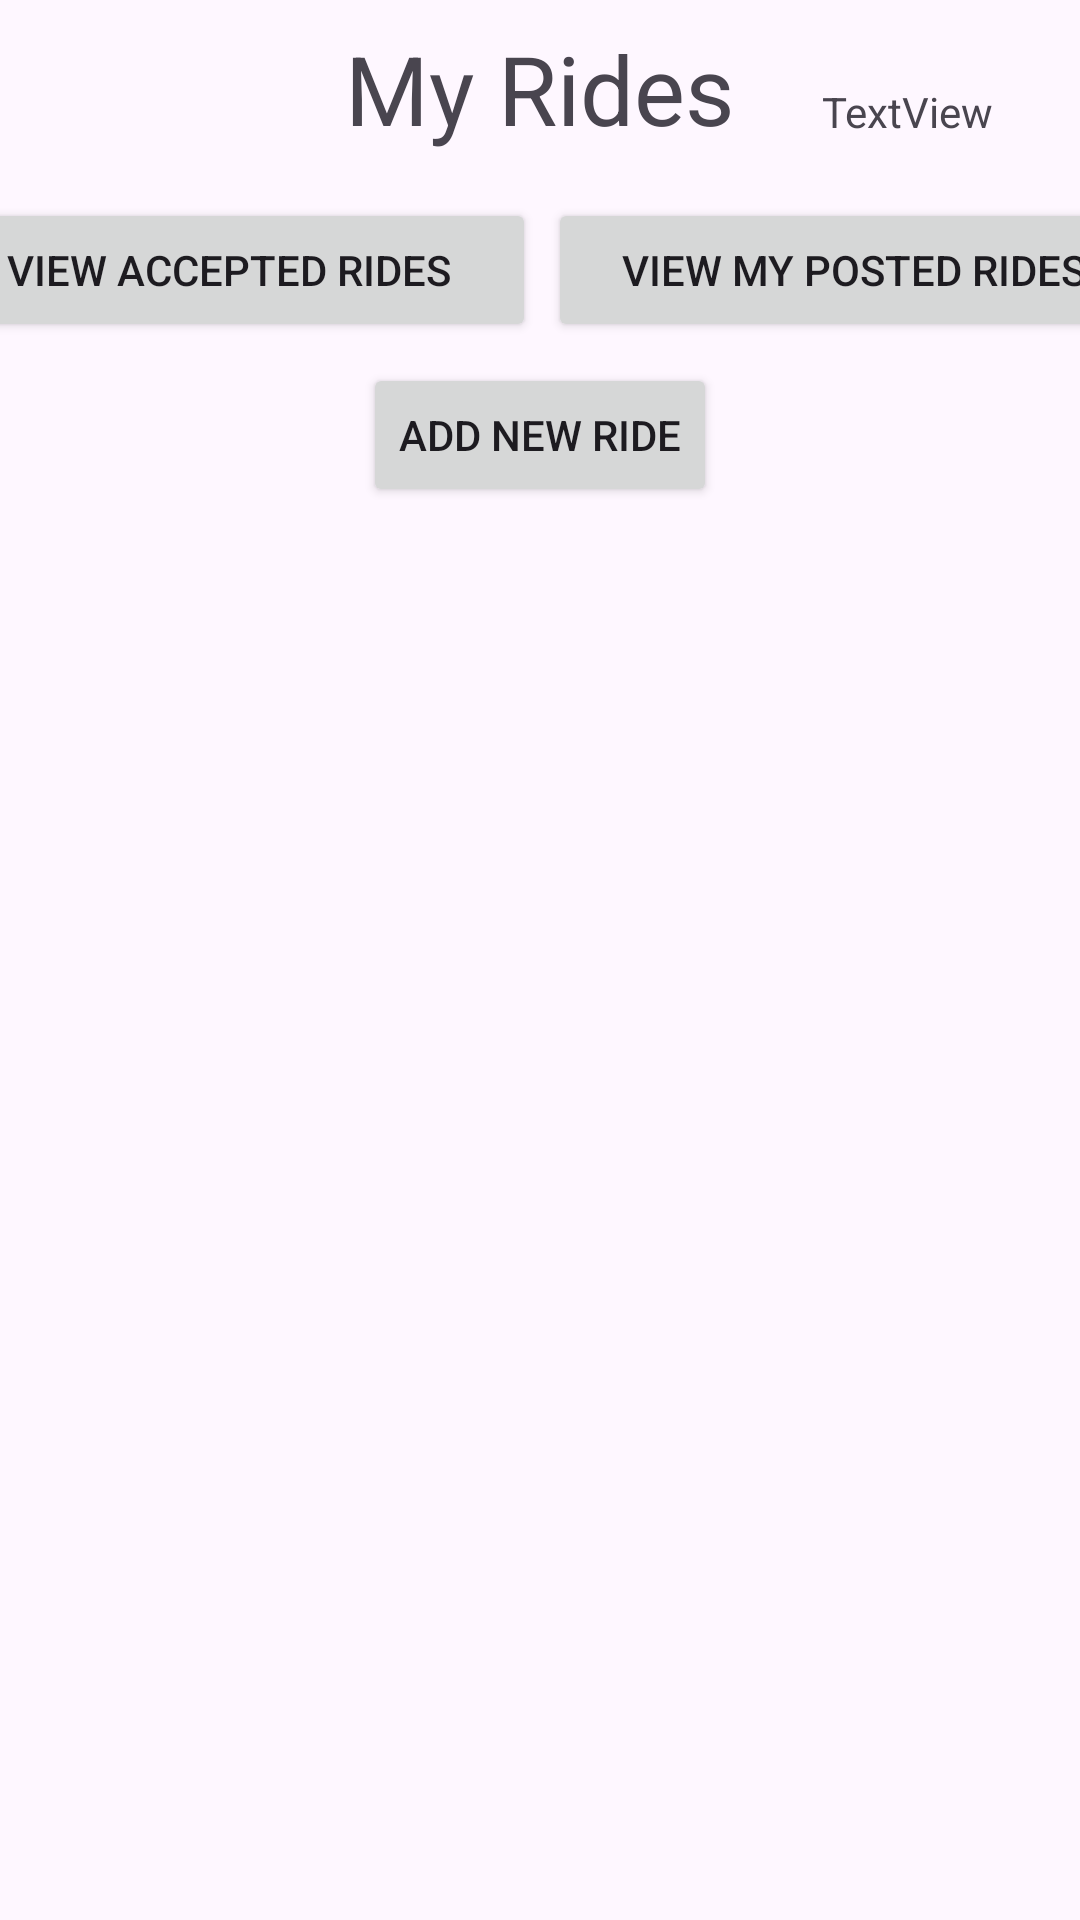

Write the Android layout XML for this screen, with the resource values it uses.
<!-- AndroidManifest.xml: application theme Theme.TheRideSharingApp -->
<!-- res/layout/fragment_my_rides.xml -->
<?xml version="1.0" encoding="utf-8"?>
<androidx.constraintlayout.widget.ConstraintLayout xmlns:android="http://schemas.android.com/apk/res/android"
    xmlns:app="http://schemas.android.com/apk/res-auto"
    xmlns:tools="http://schemas.android.com/tools"
    android:id="@+id/main"
    android:layout_marginTop="70dp"
    android:layout_width="match_parent"
    android:layout_height="match_parent"
    tools:context=".RidesFragment">

    <TextView
        android:id="@+id/textView2"
        android:layout_width="wrap_content"
        android:layout_height="wrap_content"
        android:layout_marginTop="8dp"
        android:text="My Rides"
        android:textSize="32dp"
        app:layout_constraintEnd_toEndOf="parent"
        app:layout_constraintStart_toStartOf="parent"
        app:layout_constraintTop_toTopOf="parent" />

    <Button
        android:id="@+id/button1"
        android:layout_width="205dp"
        android:layout_height="wrap_content"
        android:layout_marginTop="8dp"
        android:layout_marginEnd="2dp"
        android:text="View Accepted Rides"
        app:layout_constraintBottom_toTopOf="@+id/AddButton"
        app:layout_constraintEnd_toStartOf="@+id/button2"
        app:layout_constraintStart_toStartOf="parent"
        app:layout_constraintTop_toBottomOf="@+id/textView2" />

    <Button
        android:id="@+id/button2"
        android:layout_width="204dp"
        android:layout_height="wrap_content"
        android:layout_marginStart="2dp"
        android:layout_marginTop="8dp"
        android:text="View My Posted Rides"
        app:layout_constraintBottom_toTopOf="@+id/AddButton"
        app:layout_constraintEnd_toEndOf="parent"
        app:layout_constraintStart_toEndOf="@+id/button1"
        app:layout_constraintTop_toBottomOf="@+id/textView2" />

    <Button
        android:id="@+id/AddButton"
        android:layout_width="wrap_content"
        android:layout_height="wrap_content"
        android:layout_marginTop="70dp"
        android:text="Add New Ride"
        app:layout_constraintEnd_toEndOf="parent"
        app:layout_constraintStart_toStartOf="parent"
        app:layout_constraintTop_toBottomOf="@+id/textView2" />

    <TextView
        android:id="@+id/pointsTextView2"
        android:layout_width="wrap_content"
        android:layout_height="wrap_content"
        android:text="TextView"
        app:layout_constraintBottom_toTopOf="@+id/button2"
        app:layout_constraintEnd_toEndOf="parent"
        app:layout_constraintStart_toEndOf="@+id/textView2"
        app:layout_constraintTop_toTopOf="@+id/textView2" />

    <androidx.constraintlayout.widget.ConstraintLayout
        android:id="@+id/constraintLayout"
        android:layout_width="match_parent"
        android:layout_height="match_parent"
        android:layout_marginTop="180dp"
        app:layout_constraintBottom_toBottomOf="parent"
        app:layout_constraintEnd_toEndOf="parent"
        app:layout_constraintStart_toStartOf="parent"
        app:layout_constraintTop_toTopOf="parent">

        <androidx.fragment.app.FragmentContainerView
            android:id="@+id/fragmentContainerView2"
            android:layout_width="0dp"
            android:layout_height="match_parent"
            app:layout_constraintBottom_toBottomOf="parent"
            app:layout_constraintEnd_toEndOf="parent"
            app:layout_constraintStart_toStartOf="parent"
            app:layout_constraintTop_toTopOf="parent" />

    </androidx.constraintlayout.widget.ConstraintLayout>

</androidx.constraintlayout.widget.ConstraintLayout>
<!-- resources referenced by this layout -->
<resources>
  <style name="Theme.TheRideSharingApp" parent="Base.Theme.TheRideSharingApp" />
  <style name="Base.Theme.TheRideSharingApp" parent="Theme.Material3.DayNight.NoActionBar">
          
          
      </style>
</resources>
